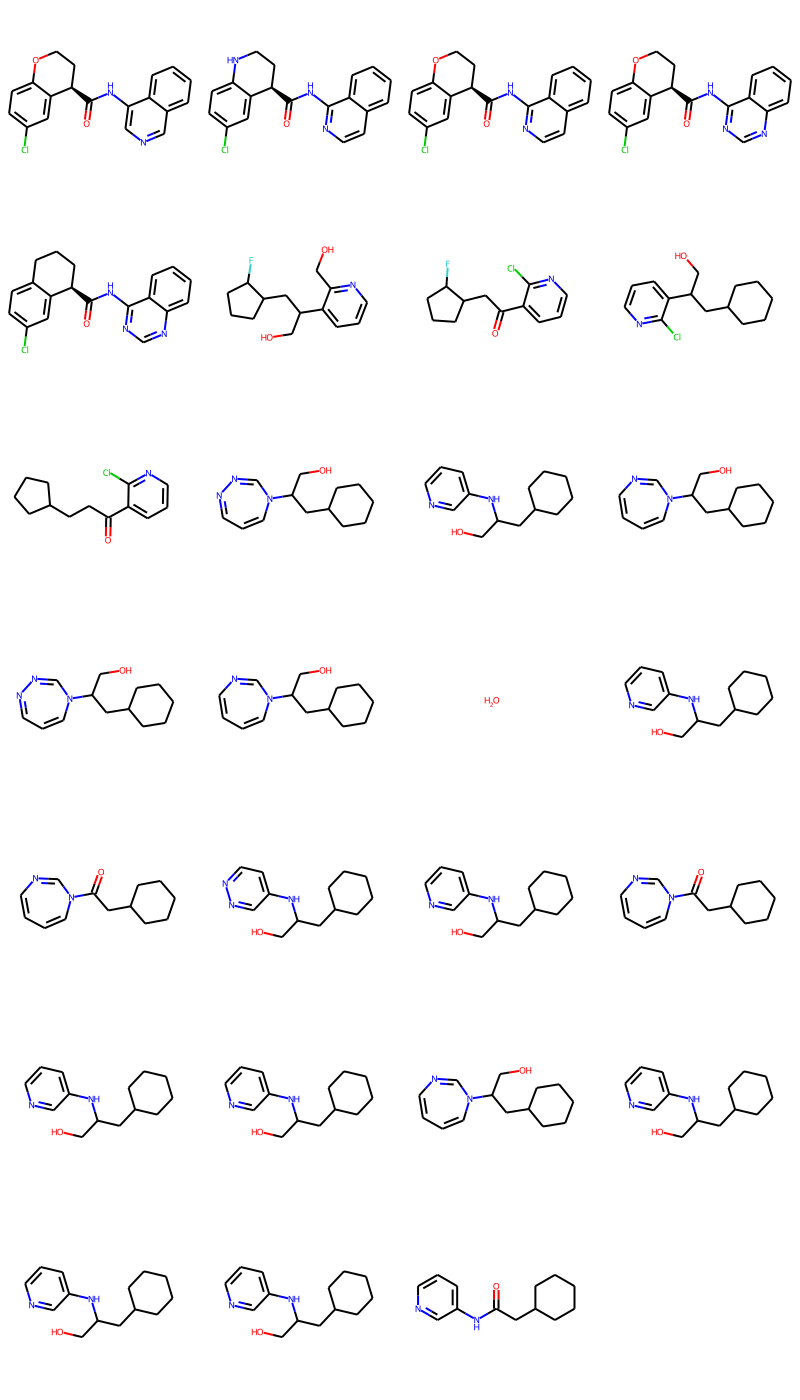

Data behind this chart, as committed beside it:
smiles, logp, qed, Nacceptors, Ndonners, molwt
O=C(Nc1cncc2ccccc12)[C@@H]1CCOc2ccc(Cl)c…, 4.393, 0.7534, 4, 1, 338.1
O=C(Nc1nccc2ccccc12)[C@@H]1CCNc2ccc(Cl)c…, 4.426, 0.7272, 4, 2, 337.1
O=C(Nc1nccc2ccccc12)[C@@H]1CCOc2ccc(Cl)c…, 4.393, 0.7534, 4, 1, 338.1
O=C(Nc1ncnc2ccccc12)[C@@H]1CCOc2ccc(Cl)c…, 3.788, 0.7712, 5, 1, 339.1
O=C(Nc1ncnc2ccccc12)[C@@H]1CCCc2ccc(Cl)c…, 4.342, 0.7563, 4, 1, 337.1
OCC(CC1CCCC1F)c1cccnc1CO, 2.178, 0.8453, 3, 2, 253.1
O=C(CC1CCCC1F)c1cccnc1Cl, 3.446, 0.5994, 2, 0, 241.1
OCC(CC1CCCCC1)c1cccnc1Cl, 3.781, 0.8288, 2, 1, 253.1
O=C(CCC1CCCC1)c1cccnc1Cl, 3.888, 0.5875, 2, 0, 237.1
OCC(CC1CCCCC1)N1cccnnc1, 2.161, 0.8114, 4, 1, 235.2
OCC(CC1CCCCC1)Nc1cccnc1, 2.825, 0.8231, 3, 2, 234.2
OCC(CC1CCCCC1)N1ccccnc1, 2.689, 0.8115, 3, 1, 234.2
OCC(CC1CCCCC1)N1cccnnc1, 2.161, 0.8114, 4, 1, 235.2
OCC(CC1CCCCC1)N1ccccnc1, 2.689, 0.8115, 3, 1, 234.2
O         CC1)Nc1cccnc1, -0.8247, 0.3277, 1, 0, 18.01
OCC(CC1CCCCC1)Nc1cccnc1, 2.825, 0.8231, 3, 2, 234.2
O=C(CC1CCCCC1)N1ccccnc1, 2.855, 0.7011, 3, 0, 218.1
OCC(CC1CCCCC1)Nc1ccnnc1, 2.22, 0.8213, 4, 2, 235.2
OCC(CC1CCCCC1)Nc1cccnc1, 2.825, 0.8231, 3, 2, 234.2
O=C(CC1CCCCC1)N1ccccnc1, 2.855, 0.7011, 3, 0, 218.1
OCC(CC1CCCCC1)Nc1cccnc1, 2.825, 0.8231, 3, 2, 234.2
OCC(CC1CCCCC1)Nc1cccnc1, 2.825, 0.8231, 3, 2, 234.2
OCC(CC1CCCCC1)N1ccccnc1, 2.689, 0.8115, 3, 1, 234.2
OCC(CC1CCCCC1)Nc1cccnc1, 2.825, 0.8231, 3, 2, 234.2
OCC(CC1CCCCC1)Nc1cccnc1, 2.825, 0.8231, 3, 2, 234.2
OCC(CC1CCCCC1)Nc1cccnc1, 2.825, 0.8231, 3, 2, 234.2
O=C(CC1CCCCC1)Nc1cccnc1, 2.991, 0.847, 3, 1, 218.1
